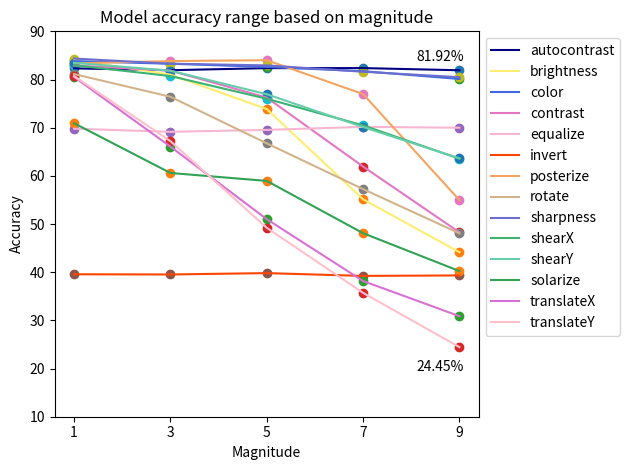

The matplotlib source for this figure: (Note: this script raises an exception after producing the figure.)
import matplotlib
import matplotlib.pyplot as plt
import numpy as np
import pandas as pd

## Draw linear graphs for each augmentation that shows accuracy change per magnitude


autocontrast_MA = [82.31, 81.93, 82.36, 82.37, 81.92]
brightness_MA = [84.07, 81.02, 73.86, 55.13, 44.15]
color_MA = [83.82, 83.27, 82.61, 81.73, 80.11]
contrast_MA = [82.92, 81.84, 76.25, 61.93, 48.27]
equalize_MA = [69.79, 69.14, 69.54, 70.17,69.99]
invert_MA = [39.57, 39.53, 39.81, 39.23, 39.33]
posterize_MA = [83.35, 83.83, 84.01, 76.98, 54.96]
rotate_MA = [81.13, 76.42, 66.75, 57.25, 48.07]
sharpness_MA = [84.35, 83.29, 82.93, 81.61, 80.48]
shearX_MA = [82.95, 80.72, 76.01, 70.48, 63.56]
shearY_MA = [83.47, 81.83, 76.95, 70.14, 63.63]
solarize_MA = [70.93, 60.60, 58.95, 48.1, 40.23]
translateX_MA = [80.53, 66.08, 51.01, 38.17, 30.87]
translateY_MA = [80.71, 67.21, 49.22, 35.71, 24.45]

autocontrast_AA = [73.02, 71.65, 71.72, 74.42, 71.77] 
brightness_AA = [73, 68.81, 56.17, 43.22, 40.63]
color_AA = [74.64, 71.45, 71.40, 69.50, 70.16]
contrast_AA = [75.48, 69.16, 59.20, 45.77, 36.62]
equalize_AA = [58.42, 58.70, 57.07, 55.63, 57.72]
invert_AA = [30.49, 31.13, 28.87, 28.86, 30.72]
posterize_AA = [73.31, 73.34, 74.18, 63.56, 34]
rotate_AA = [72.43, 66.89, 58.95, 45.27, 39.42]
sharpness_AA = [72.45, 73.15, 72.92, 68.77, 67.43]
shearX_AA = [72.91, 80.72, 76.01, 70.48, 63.57]
shearY_AA = [72.43, 71.12, 69.13, 59.26, 52.15]
solarize_AA = [53.77, 42.21, 44.95, 25.81, 31.02]
translateX_AA = [70.24, 57.64, 42.37, 31.38, 23.93]
translateY_AA = [70.42, 58.65, 42.78, 29.57, 19.84]


Magnitude = [1,3,5,7,9]
plt.xticks(Magnitude, Magnitude)
plt.ylim(10,90)

plt.title("Model accuracy range based on magnitude")
plt.xlabel("Magnitude")
plt.ylabel("Accuracy")
x_axis = range(0, 15)
# cmap = plt.get_cmap('tab20c') #automatically adjust color by applying color=cmap(i)

autocontrast_MA_min = min(autocontrast_MA)
autocontrast_MA_min_index = x_axis[autocontrast_MA.index(autocontrast_MA_min)]
autocontrast_MA_mx_coord = 8.1
autocontrast_MA_my_coord = autocontrast_MA_min+2


translateY_MA_min = min(translateY_MA)
translateY_MA_min_index = x_axis[translateY_MA.index(translateY_MA_min)]
translateY_MA_mx_coord = 8.1
translateY_MA_my_coord = translateY_MA_min-5


plt.plot(Magnitude, autocontrast_MA, label="autocontrast", color='navy')
plt.scatter(Magnitude, autocontrast_MA)
plt.annotate("{}%".format(autocontrast_MA_min), xy=(autocontrast_MA_min_index, autocontrast_MA_min), xytext=(autocontrast_MA_mx_coord,autocontrast_MA_my_coord))

plt.plot(Magnitude, brightness_MA, label="brightness", color='#ffed6f')
plt.scatter(Magnitude, brightness_MA)

plt.plot(Magnitude, color_MA, label="color", color='royalblue')
plt.scatter(Magnitude, color_MA)

plt.plot(Magnitude, contrast_MA, label="contrast", color='#e377c2')
plt.scatter(Magnitude, contrast_MA)

plt.plot(Magnitude, equalize_MA, label="equalize", color='#f7b6d2')
plt.scatter(Magnitude, equalize_MA)

plt.plot(Magnitude, invert_MA, label="invert", color='orangered')
plt.scatter(Magnitude, invert_MA)

plt.plot(Magnitude, posterize_MA, label="posterize", color='sandybrown')
plt.scatter(Magnitude, posterize_MA)

plt.plot(Magnitude, rotate_MA, label="rotate", color='tan')
plt.scatter(Magnitude, rotate_MA)

plt.plot(Magnitude, sharpness_MA, label="sharpness", color='#6b6ecf')
plt.scatter(Magnitude, sharpness_MA)

plt.plot(Magnitude, shearX_MA, label="shearX", color='mediumseagreen')
plt.scatter(Magnitude, shearX_MA)

plt.plot(Magnitude, shearY_MA, label="shearY", color='mediumaquamarine')
plt.scatter(Magnitude, shearY_MA)

plt.plot(Magnitude, solarize_MA, label="solarize", color='#31a354')
plt.scatter(Magnitude, solarize_MA)

plt.plot(Magnitude, translateX_MA, label="translateX", color='orchid')
plt.scatter(Magnitude, translateX_MA)

plt.plot(Magnitude, translateY_MA, label="translateY", color='pink')
plt.scatter(Magnitude, translateY_MA)
plt.annotate("{}%".format(translateY_MA_min), xy=(translateY_MA_min_index, translateY_MA_min), xytext=(translateY_MA_mx_coord,translateY_MA_my_coord))

plt.legend(bbox_to_anchor=(1.0, 1.0))
plt.tight_layout()
plt.savefig("C:/Users/<user>/Desktop/MA_linear.png", dpi=1200)

plt.show()


Magnitude = [1,3,5,7,9]
plt.xticks(Magnitude, Magnitude)
plt.ylim(10,90)

plt.title("Attack accuracy range based on magnitude")
plt.xlabel("Magnitude")
plt.ylabel("Accuracy")
x_axis = range(0, 15)
# cmap = plt.get_cmap('tab20c') #automatically adjust color by applying color=cmap(i)

autocontrast_AA_min = min(autocontrast_AA)
autocontrast_AA_min_index = x_axis[autocontrast_AA.index(autocontrast_AA_min)]
autocontrast_AA_mx_coord = 8.1
autocontrast_AA_my_coord = autocontrast_AA_min+3

translateY_AA_min = min(translateY_AA)
translateY_AA_min_index = x_axis[translateY_AA.index(translateY_AA_min)]
translateY_AA_mx_coord = 8.1
translateY_AA_my_coord = translateY_AA_min-5


plt.plot(Magnitude, autocontrast_AA, label="autocontrast", color='navy') 
plt.scatter(Magnitude, autocontrast_AA)
plt.annotate("{}%".format(autocontrast_AA_min), xy=(autocontrast_AA_min_index, autocontrast_AA_min), xytext=(autocontrast_AA_mx_coord,autocontrast_AA_my_coord))

plt.plot(Magnitude, brightness_AA, label="brightness", color='#ffed6f')
plt.scatter(Magnitude, brightness_AA)

plt.plot(Magnitude, color_AA, label="color", color='royalblue')
plt.scatter(Magnitude, color_AA)

plt.plot(Magnitude, contrast_AA, label="contrast", color='#e377c2') 
plt.scatter(Magnitude, contrast_AA)

plt.plot(Magnitude, equalize_AA, label="equalize", color='#f7b6d2')
plt.scatter(Magnitude, equalize_AA)

plt.plot(Magnitude, invert_AA, label="invert", color='orangered')
plt.scatter(Magnitude, invert_AA)

plt.plot(Magnitude, posterize_AA, label="posterize", color='sandybrown')
plt.scatter(Magnitude, posterize_AA)

plt.plot(Magnitude, rotate_AA, label="rotate", color='tan')
plt.scatter(Magnitude, rotate_AA)

plt.plot(Magnitude, sharpness_AA, label="sharpness", color='#6b6ecf') 
plt.scatter(Magnitude, sharpness_AA)

plt.plot(Magnitude, shearX_AA, label="shearX", color='mediumseagreen' )
plt.scatter(Magnitude, shearX_AA)

plt.plot(Magnitude, shearY_AA, label="shearY", color='mediumaquamarine') 
plt.scatter(Magnitude, shearY_AA)

plt.plot(Magnitude, solarize_AA, label="solarize", color='#31a354')
plt.scatter(Magnitude, solarize_AA)

plt.plot(Magnitude, translateX_AA, label="translateX", color='orchid')
plt.scatter(Magnitude, translateX_AA)

plt.plot(Magnitude, translateY_AA, label="translateY", color='pink')
plt.scatter(Magnitude, translateY_AA)
plt.annotate("{}%".format(translateY_AA_min), xy=(translateY_AA_min_index, translateY_AA_min), xytext=(translateY_AA_mx_coord,translateY_AA_my_coord))

plt.legend(bbox_to_anchor=(1.0, 1.0))
plt.tight_layout()
plt.savefig("C:/Users/<user>/Desktop/AA_linear.png", dpi=1200)

plt.show()
